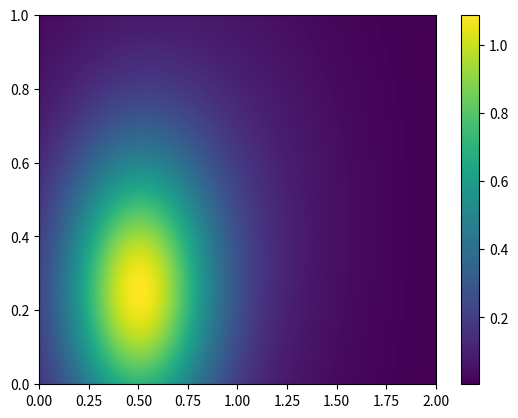
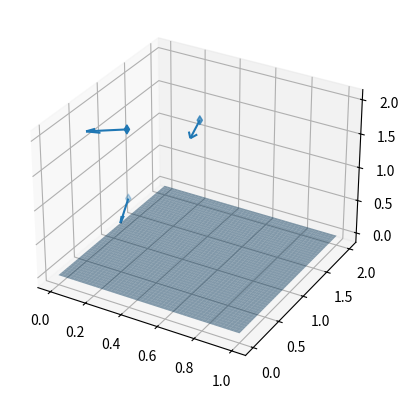

Write Python code to recreate these figures, in order.
"""
LED Illuminance cartography
    Semester 6 project of ONIP (Numerical Tools for Physicians)

Help at : https://www.hindawi.com/journals/mpe/2021/8099757/
"""

import numpy as np
from matplotlib import pyplot as plt
from mpl_toolkits.mplot3d import proj3d


class working_plan:
    def __init__(self, width, length, step):
        """

        :param width:   float, width of the screen (in meters)
        :param length:  float, length of the screen (in meters)
        :param step:    float, step of the screen grid
        """
        self.width = width
        self.length = length
        self.step = step
        self.nb_x_len = int(self.length / self.step + 1)
        self.x_len = np.linspace(0, self.length, self.nb_x_len)
        self.nb_y_width = int(self.width / self.step + 1)
        self.y_width = np.linspace(0, self.width, self.nb_y_width)
        self.sources_list = []

    def __str__(self):
        return f'Plan (L = {self.longueur} / l = {self.largeur}'

    def get_mesh(self):
        self.mesh_y, self.mesh_x = np.meshgrid(self.y_width, self.x_len)
        return self.mesh_x, self.mesh_y

    def add_source(self, source):
        self.sources_list.append(source)

    def print_sources_list(self):
        for k in range(len(self.sources_list)):
            print(f'{k+1}: {self.sources_list[k]}')

    def calculate_source_map(self, source):
        x_mesh, y_mesh = self.get_mesh()
        zout = np.sqrt(x_mesh ** 2 + y_mesh ** 2)

        dist_v, angle_v = self.get_angle_distance(x_mesh, y_mesh, 0, source)
        zout = source.led_illumination(dist_v, angle_v)
        return x_mesh, y_mesh, zout

    def get_x_y_vector(self):
        return self.x_len, self.y_width

    def get_angle_distance(self, x, y, z, source):
        x_s, y_s, z_s = source.get_coords()
        radius = (x_s - x)**2 + (y_s - y)**2 + (z_s - z)**2
        angle = 0
        angle = np.arctan(np.sqrt((x_s-x)**2 + (y_s-y)**2)/(z_s-z))
        return radius, angle

    def get_global_map(self):
        zz_f = np.zeros((len(self.x_len), len(self.y_width)))
        for k in range(len(self.sources_list)):
            xx, yy, zz = wp.calculate_source_map(source=self.sources_list[k])
            zz_f += zz
        return xx, yy, zz_f

    def display_global_map(self):
        xx, yy, zz_f = self.get_global_map()
        plt.figure()
        h = plt.pcolormesh(yy, xx, zz_f)
        plt.colorbar()
        plt.show()

    def display_working_space(self):
        x, y, z = [], [], []
        u, v, w = [], [], []
        for k in range(len(self.sources_list)):
            xx, yy, zz = self.sources_list[k].get_coords()
            x.append(xx)
            y.append(yy)
            z.append(zz)
            ux, vy, wz = self.sources_list[k].get_direction_vector()
            u.append(0.3*ux)
            v.append(0.3*vy)
            w.append(0.3*wz)

        fig = plt.figure()
        ax = plt.axes(projection='3d')  # Affichage en 3D
        ax.scatter(x, y, z, marker='d')
        ax.quiver(x, y, z, u, v, w)

        x_mesh, y_mesh = self.get_mesh()
        z = x_mesh*0 + y_mesh*0
        ax.plot_surface(x_mesh, y_mesh, z, alpha=0.5)

        # Print map in 2D...
        xx, yy, zz_f = self.get_global_map()
        max = np.max(zz_f)
        # cset = ax.contour(xx, yy, zz_f, zdir='z', offset=0.1)
        # ax.plot_surface(xx, yy, zz_f, alpha=0.3)

        plt.show()

class LED_source:

    def __init__(self, I0, delta, x=0, y=0, z=1, theta=0, zeta=0):
        '''

        :param I0:  float, maximal light intensity
        :param delta:   float, half-angle of emission (in degree)
        :param x:   float, x position of the source
        :param y:   float, y position of the source
        :param z:   float, z position of the source
        :param theta:   float, angle of emission (in degree)
        :param zeta:   float, angle of emission (in degree)
        '''
        self.I0 = I0
        self.delta_deg = delta
        self.delta = self.delta_deg*np.pi / 180

        self.x, self.y, self.z, self.theta, self.zeta = x, y, z, np.radians(theta), np.radians(zeta+90)
        # definition of ux, uy, uz = unitary vector of the main source direction
        self.ux = np.cos(self.theta)*np.cos(self.zeta)
        self.uy = np.sin(self.theta)*np.cos(self.zeta)
        self.uz = -np.sin(self.zeta)

        norm = (self.ux)**2 + (self.uy)**2 + (self.uz)**2
        print(norm)

    def __str__(self):
        return f'LED (I0={self.I0} / delta={self.delta_deg})'

    def led_intensity(self, angle):
        """
        indicatrice de rayonnement
        :param angle:   float, angle
        :return:
            value of the light intensity in the specific angle
        """
        return self.I0*np.exp(-(4*np.log(2))*(angle / self.delta)**2)

    def led_illumination(self, distance, angle):
        """

        :param distance:    float, distance between light source and the point of view (in meters)
        :param angle:   float, angle between normal vector of the light source and the point of view (in degrees)
        :return:
            illumination value at a specific distance and angle

        help from : https://fr.wikibooks.org/wiki/Photographie/Photom%C3%A9trie/Calculs_photom%C3%A9triques_usuels
        """
        angle_new = angle * np.pi / 180
        return self.led_intensity(angle) * np.cos(angle_new) / (distance**2)

    def get_coords(self):
        return self.x, self.y, self.z

    def get_params(self):
        return self.I0, self.zeta, self.theta

    def get_direction_vector(self):
        return self.ux, self.uy, self.uz

    def display_radiation_diagram(self):
        alpha = np.linspace(0, np.pi, 101)
        led_intens = self.led_intensity(alpha)
        plt.figure()
        plt.plot(alpha*180/np.pi, led_intens)
        plt.figure()
        plt.polar(alpha, led_intens)
        plt.show()


# Press the green button in the gutter to run the script.
if __name__ == '__main__':
    led1 = LED_source(1, 30, x=0.5, y=1, z=2)
    led2 = LED_source(1, 20, x=0.2, y=0.2, z=0.5)
    led3 = LED_source(2, 90, x=0.8, y=1.8)

    # led1.display_radiation_diagram()

    # Plan 1
    '''
    wp = working_plan(2, 1, 0.001)

    wp.add_source(led1)
    wp.add_source(led2)
    wp.add_source(led3)
    wp.print_sources_list()

    grid_x, grid_y = wp.get_mesh()
    print(grid_x.shape)

    wp.display_global_map()

    wp.display_working_space()
    '''
    
    # Plan 2
    wp = working_plan(2, 1, 0.001)

    led1 = LED_source(1, 30, x=0.5, theta=0, zeta=10, y=1, z=2)
    led2 = LED_source(1, 40, x=0.25, theta=0, zeta=50, y=0.5, z=2)
    led3 = LED_source(1, 40, x=0.25, theta=90, zeta=30, y=0.5, z=1)
    wp.add_source(led1)
    wp.add_source(led2)
    wp.add_source(led3)
    wp.print_sources_list()

    wp.display_global_map()
    wp.display_working_space()